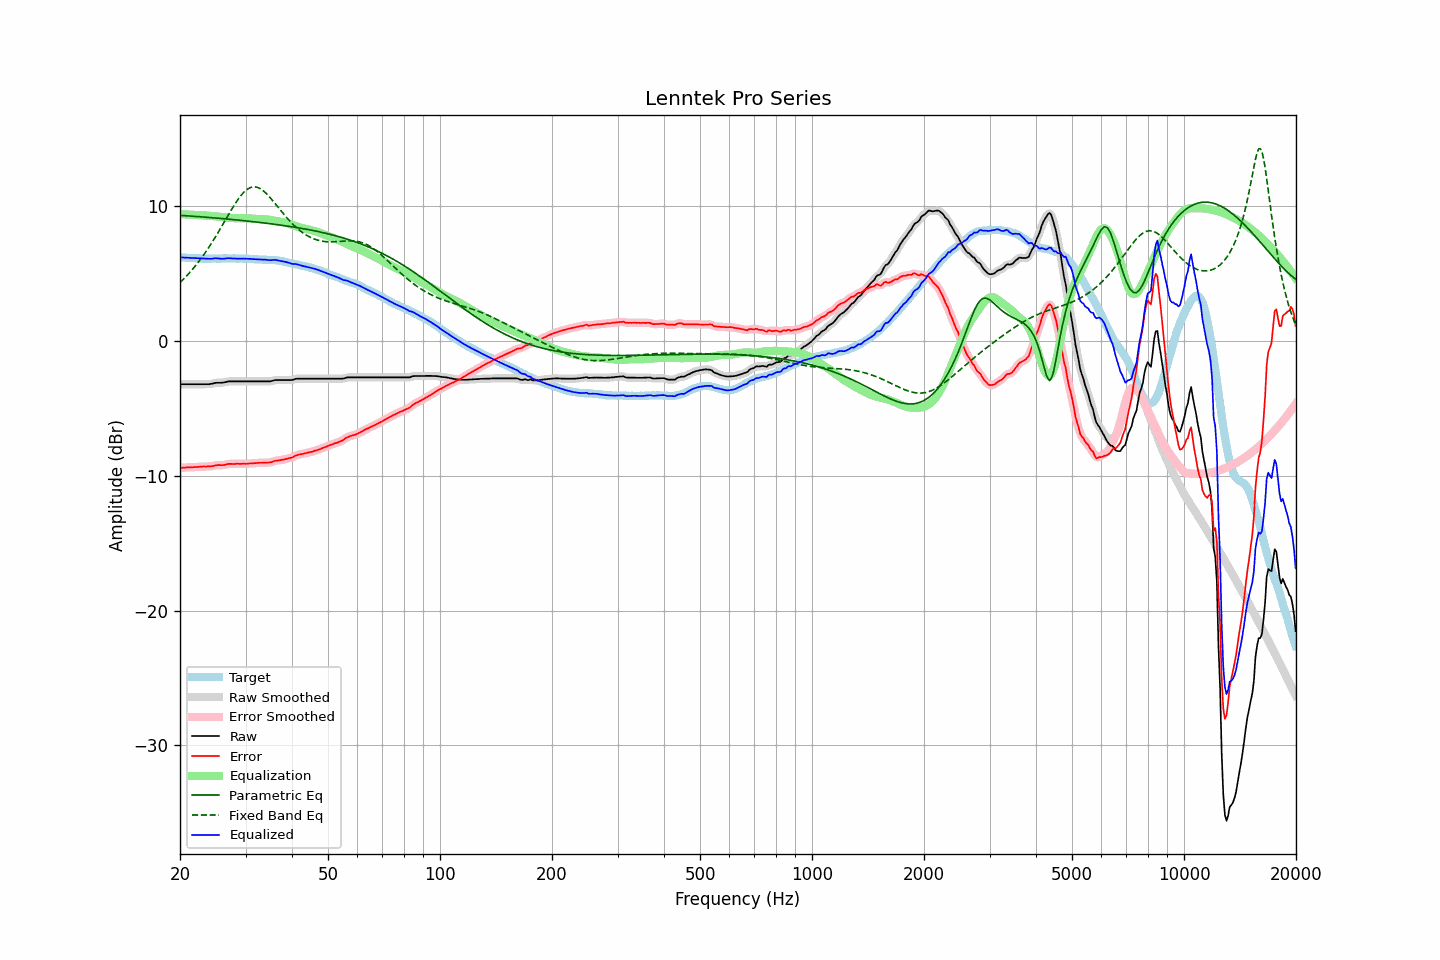

The file beside this chart, header and first rows:
frequency, raw, error, smoothed, error_smoothed, equalization, parametric_eq, fixed_band_eq, equalized_raw, equalized_smoothed, target
20.00, -3.21, -9.42, -3.21, -9.42, 9.41, 9.32, 4.33, 6.20, 6.20, 6.21
20.20, -3.21, -9.41, -3.21, -9.41, 9.41, 9.32, 4.45, 6.20, 6.20, 6.20
20.40, -3.21, -9.40, -3.21, -9.40, 9.40, 9.31, 4.56, 6.19, 6.19, 6.19
20.61, -3.21, -9.40, -3.21, -9.39, 9.39, 9.30, 4.69, 6.19, 6.19, 6.19
20.81, -3.21, -9.38, -3.21, -9.38, 9.39, 9.29, 4.81, 6.18, 6.18, 6.17
21.02, -3.21, -9.38, -3.21, -9.38, 9.38, 9.28, 4.94, 6.17, 6.17, 6.17
21.23, -3.21, -9.37, -3.21, -9.37, 9.38, 9.27, 5.07, 6.17, 6.17, 6.16
21.44, -3.21, -9.38, -3.21, -9.37, 9.37, 9.27, 5.21, 6.16, 6.16, 6.17
21.66, -3.21, -9.37, -3.21, -9.37, 9.36, 9.26, 5.35, 6.15, 6.15, 6.16
21.87, -3.21, -9.36, -3.21, -9.36, 9.36, 9.25, 5.49, 6.15, 6.15, 6.15
22.09, -3.21, -9.35, -3.21, -9.35, 9.35, 9.24, 5.64, 6.14, 6.14, 6.14
22.31, -3.21, -9.35, -3.21, -9.34, 9.34, 9.23, 5.79, 6.13, 6.13, 6.14
22.54, -3.21, -9.34, -3.21, -9.34, 9.34, 9.22, 5.94, 6.13, 6.13, 6.13
22.76, -3.21, -9.33, -3.21, -9.33, 9.33, 9.21, 6.10, 6.12, 6.12, 6.12
22.99, -3.21, -9.32, -3.21, -9.32, 9.33, 9.20, 6.26, 6.12, 6.12, 6.11
23.22, -3.21, -9.31, -3.21, -9.31, 9.32, 9.19, 6.43, 6.11, 6.11, 6.10
23.45, -3.21, -9.32, -3.21, -9.31, 9.31, 9.18, 6.60, 6.11, 6.10, 6.11
23.69, -3.21, -9.31, -3.21, -9.31, 9.31, 9.18, 6.78, 6.10, 6.10, 6.10
23.92, -3.21, -9.31, -3.20, -9.31, 9.30, 9.17, 6.96, 6.09, 6.09, 6.10
24.16, -3.19, -9.30, -3.19, -9.30, 9.28, 9.16, 7.14, 6.09, 6.09, 6.11
24.40, -3.17, -9.29, -3.17, -9.28, 9.27, 9.15, 7.33, 6.10, 6.10, 6.12
24.65, -3.14, -9.26, -3.14, -9.26, 9.26, 9.14, 7.52, 6.12, 6.12, 6.12
24.89, -3.11, -9.23, -3.11, -9.23, 9.25, 9.13, 7.71, 6.14, 6.13, 6.12
25.14, -3.10, -9.21, -3.10, -9.21, 9.23, 9.12, 7.91, 6.14, 6.13, 6.11
25.39, -3.10, -9.21, -3.10, -9.21, 9.22, 9.11, 8.11, 6.12, 6.12, 6.11
25.65, -3.10, -9.21, -3.10, -9.21, 9.21, 9.09, 8.31, 6.11, 6.11, 6.11
25.91, -3.10, -9.22, -3.09, -9.21, 9.19, 9.08, 8.52, 6.10, 6.10, 6.12
26.16, -3.08, -9.21, -3.08, -9.21, 9.18, 9.07, 8.72, 6.10, 6.10, 6.13
26.43, -3.06, -9.19, -3.05, -9.18, 9.17, 9.06, 8.93, 6.11, 6.12, 6.13
26.69, -3.03, -9.16, -3.03, -9.15, 9.16, 9.05, 9.13, 6.13, 6.13, 6.13
26.96, -3.00, -9.12, -3.01, -9.13, 9.15, 9.04, 9.34, 6.15, 6.14, 6.12
27.23, -3.00, -9.12, -3.00, -9.12, 9.14, 9.03, 9.54, 6.14, 6.14, 6.12
27.50, -3.00, -9.12, -3.00, -9.12, 9.12, 9.02, 9.74, 6.13, 6.13, 6.12
27.77, -3.00, -9.13, -3.00, -9.12, 9.12, 9.01, 9.94, 6.12, 6.12, 6.13
28.05, -3.00, -9.13, -3.00, -9.12, 9.11, 9.00, 10.13, 6.11, 6.11, 6.13
28.33, -3.00, -9.11, -3.00, -9.12, 9.11, 8.98, 10.31, 6.11, 6.11, 6.11
28.62, -3.00, -9.11, -3.00, -9.11, 9.11, 8.97, 10.49, 6.12, 6.12, 6.11
28.90, -3.00, -9.12, -3.00, -9.11, 9.12, 8.96, 10.65, 6.12, 6.12, 6.12
29.19, -3.00, -9.12, -3.00, -9.11, 9.11, 8.95, 10.81, 6.12, 6.12, 6.12
29.48, -3.00, -9.11, -3.00, -9.11, 9.11, 8.94, 10.94, 6.11, 6.11, 6.11
29.78, -3.00, -9.11, -3.00, -9.11, 9.11, 8.92, 11.07, 6.11, 6.11, 6.11
30.08, -3.00, -9.12, -3.00, -9.11, 9.11, 8.91, 11.17, 6.11, 6.11, 6.12
30.38, -3.00, -9.11, -3.00, -9.10, 9.10, 8.90, 11.27, 6.10, 6.10, 6.11
30.68, -3.00, -9.09, -3.00, -9.10, 9.09, 8.88, 11.34, 6.10, 6.10, 6.09
30.99, -3.00, -9.09, -3.00, -9.08, 9.09, 8.87, 11.39, 6.09, 6.09, 6.09
31.30, -3.00, -9.08, -3.00, -9.08, 9.08, 8.86, 11.42, 6.08, 6.08, 6.08
31.61, -3.00, -9.07, -3.00, -9.07, 9.07, 8.85, 11.44, 6.07, 6.07, 6.07
31.93, -3.00, -9.06, -3.00, -9.06, 9.06, 8.83, 11.42, 6.06, 6.06, 6.06
32.24, -3.00, -9.06, -3.00, -9.05, 9.05, 8.82, 11.40, 6.05, 6.05, 6.06
32.57, -3.00, -9.04, -3.00, -9.04, 9.05, 8.80, 11.35, 6.05, 6.05, 6.04
32.89, -3.00, -9.04, -3.00, -9.04, 9.04, 8.79, 11.30, 6.04, 6.04, 6.04
33.22, -3.00, -9.04, -3.00, -9.03, 9.04, 8.78, 11.21, 6.04, 6.04, 6.04
33.55, -3.00, -9.03, -3.00, -9.03, 9.04, 8.76, 11.13, 6.04, 6.04, 6.03
33.89, -3.00, -9.04, -3.00, -9.03, 9.03, 8.75, 11.02, 6.03, 6.03, 6.04
34.23, -3.00, -9.02, -3.00, -9.02, 9.02, 8.73, 10.91, 6.02, 6.02, 6.02
34.57, -3.00, -9.02, -3.00, -9.02, 9.01, 8.72, 10.78, 6.01, 6.01, 6.02
34.92, -3.00, -9.01, -2.99, -9.00, 8.99, 8.70, 10.65, 5.99, 6.00, 6.01
35.27, -2.97, -8.99, -2.97, -8.98, 8.97, 8.69, 10.51, 6.00, 6.00, 6.02
35.62, -2.94, -8.94, -2.94, -8.94, 8.94, 8.67, 10.37, 6.01, 6.01, 6.00
35.97, -2.90, -8.90, -2.91, -8.91, 8.92, 8.66, 10.22, 6.02, 6.01, 6.00
... 635 more rows
